Run: headless pygame with SDL's dummy video driver; simulated clock (each Clock.tick advances the game by its frame time, no real sleeping); random seed 0; keys injected as events and as key.get_pressed() state; mouse plan: one left click at the window centre at the start of phase 2, then a move to the lower-right quarter at the start of phase 3.
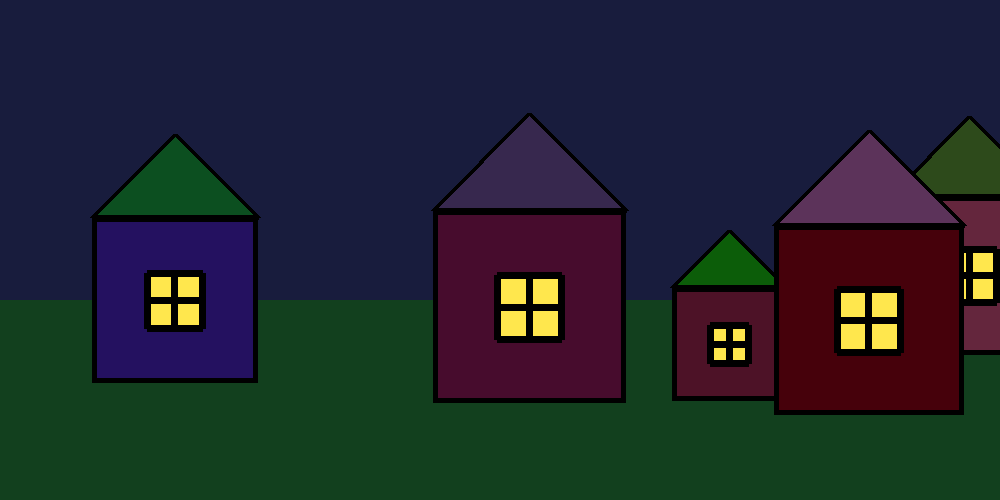
Frame 1 of 4 · flips 1–60 · no input
Frame 2 of 4 · flips 61–180 · clicked the window centre · tapped SPACE, RETURN · held RIGHT (→), D · screen unchanged from frame 1, image omitted
Frame 3 of 4 · flips 181–300 · moved the mouse to the lower-right quarter · held DOWN (↓), S · screen unchanged from frame 2, image omitted
Frame 4 of 4 · flips 301–420 · held LEFT (←), A, UP (↑), W · screen unchanged from frame 3, image omitted

The pygame program that drew these frames:

def DrawHouse(a, b, HouseColor, RoofColor, HouseSize):
    global WindowColor
    pygame.draw.rect(screen, HouseColor, (a, b - HouseSize, HouseSize, HouseSize))
    pygame.draw.rect(screen, (0, 0, 0), (a, b - HouseSize, HouseSize, HouseSize), 5)

    pygame.draw.polygon(screen, RoofColor, ((a, b - HouseSize), (a + HouseSize / 2, b - HouseSize * 1.5), (a + HouseSize, b - HouseSize)))
    pygame.draw.polygon(screen, (0, 0, 0), ((a, b - HouseSize), (a + HouseSize / 2, b - HouseSize * 1.5), (a + HouseSize, b - HouseSize)), 5)
    WindowSize = HouseSize // 3
    pygame.draw.rect(screen, WindowColor, (a + WindowSize, b - WindowSize * 2, WindowSize, WindowSize))
    pygame.draw.line(screen, (0, 0, 0), (a + WindowSize, b - WindowSize), (a + WindowSize, b - WindowSize * 2), 7)
    pygame.draw.line(screen, (0, 0, 0), (a + WindowSize * 2, b - WindowSize), (a + WindowSize * 2, b - WindowSize * 2), 7)
    pygame.draw.line(screen, (0, 0, 0), (a + WindowSize * 1.5, b - WindowSize), (a + WindowSize * 1.5, b - WindowSize * 2), 7)
    pygame.draw.line(screen, (0, 0, 0), (a + WindowSize, b - WindowSize), (a + WindowSize * 2, b - WindowSize), 7)
    pygame.draw.line(screen, (0, 0, 0), (a + WindowSize, b - WindowSize * 2), (a + WindowSize * 2, b - WindowSize * 2), 7)
    pygame.draw.line(screen, (0, 0, 0), (a + WindowSize, b - WindowSize * 1.5), (a + WindowSize * 2, b - WindowSize * 1.5), 7)


import pygame
import random
WindowColor = (255, 231, 77)
SkyColor = (24, 28, 61)
GrassColor = (18, 64, 30)
screen = pygame.display.set_mode((1000, 500))
pygame.display.set_caption("Light up a star!")
screen.fill(SkyColor)
a = random.randint(1, 10)
c = []
for i in range(a):
    c.append(random.randint(350, 450))
c.sort(reverse=False)
pygame.draw.rect(screen, GrassColor, (0, 300, 1000, 500))
stars = []
for i in c:
    DrawHouse(random.randint(-50, 950), i, (random.randint(0, 100), random.randint(0 , 100), random.randint(0, 100)), (random.randint(0, 100), random.randint(0 , 100), random.randint(0, 100)), random.randint(30, 200))
while True:
    for event in pygame.event.get():
        if event.type == pygame.QUIT:
            quit()
        elif event.type == pygame.MOUSEBUTTONDOWN:
            if event.button == 1:
                if screen.get_at(event.pos) == SkyColor:
                    pygame.draw.circle(screen, (255, 255, 255), event.pos, random.randint(2, 8))
    pygame.display.update()

pygame.display.update()
pygame.time.wait(20000)
